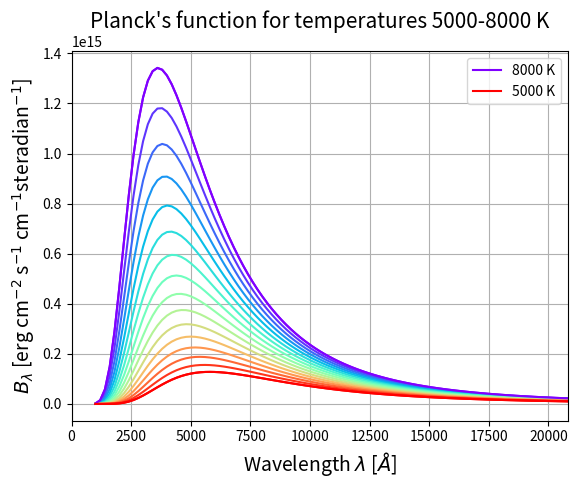
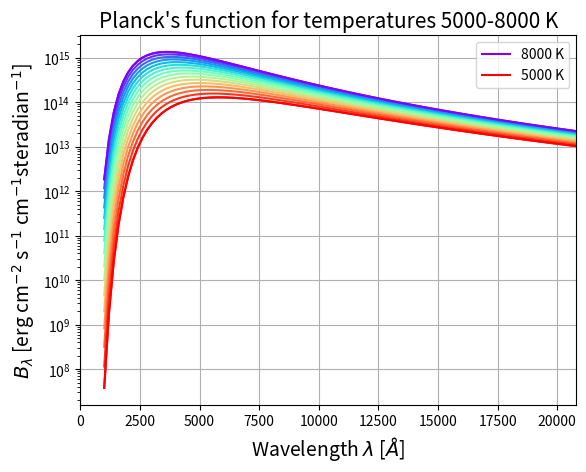
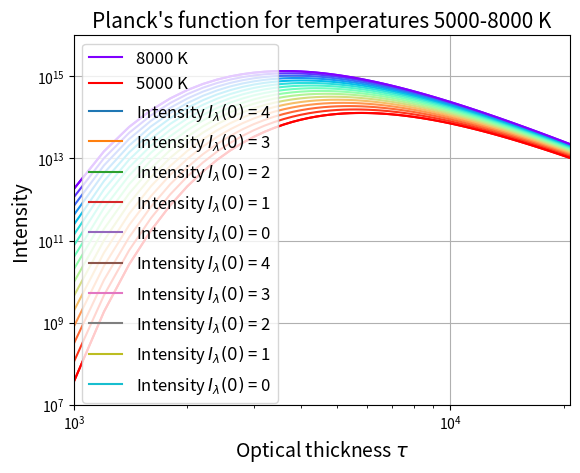

The script that saved these images, in order:
import numpy as np
import matplotlib.pyplot as plt
import pylab


colors = pylab.cm.rainbow(np.linspace(0,1,16))

""" Defining constants """
k_erg = 1.380658e-16                   # Boltzmann constant (erg K)
k_eV = 8.61734e-5                      # Boltzmann constant (eV/deg)
h = 6.62607e-27                        # Planck constant (erg s)
c = 2.99792e10                         # Speed of light (cm s^-1)



def planck(T, lmbda):
    return 2*h*c**2/lmbda**5 * 1/(np.exp(h*c/(lmbda*k_erg*T))-1)

def plot_planck(logy=False, logx=False):
    lmbdas = np.arange(1000,20801,200)
    planck_values = np.zeros(lmbdas.shape)

    plt.figure()
    i = 0
    for T in range(8000,5000-1,-200):
        planck_values[:] = planck(T, lmbdas[:]*1e-8)
        plt.plot(lmbdas, planck_values, '-', color = colors[i])
        i+=1
    plt.plot(lmbdas, planck(8000, lmbdas[:]*1e-8), '-', color = colors[0], label = '8000 K')
    plt.plot(lmbdas, planck(5000, lmbdas[:]*1e-8), '-', color = colors[-1], label = '5000 K')
    plt.xlabel(r'Wavelength $\lambda$ [$\AA$]', size=14)
    plt.ylabel(r'$B_\lambda$ [erg cm$^{-2}$ s$^{-1}$ cm$^{-1}$steradian$^{-1}$]', size=14)
    plt.title("Planck's function for temperatures 5000-8000 K", size=15)
    plt.xlim(0,20800)
    plt.legend()
    plt.grid()

    if logy:
        plt.yscale('log')
    if logx:
        plt.xscale('log')
        plt.axis([1e3,20801,1e7, 1e16])

    plt.show()

plot_planck()
plot_planck(logy=True)
plot_planck(logy=True, logx=True)

def plot_intensity(log=False):
    B = 2.
    tau = np.arange(0.01, 10.01, 0.01)
    intensity = np.zeros(tau.shape)
    for I0 in range(4,-1,-1):
        intensity[:] = I0 * np.exp(-tau[:]) + B*(1-np.exp(-tau[:]))
        plt.plot(tau, intensity, label = r'Intensity $I_\lambda(0)$ = ' + str(I0))
    plt.xlabel(r'Optical thickness $\tau$', size=14)
    plt.ylabel('Intensity', size=14)
    plt.legend(fontsize=12, loc='best')
    plt.grid()
    if log:
        plt.yscale('log')
        plt.xscale('log')
    plt.show()

plot_intensity()
plot_intensity(log=True)
